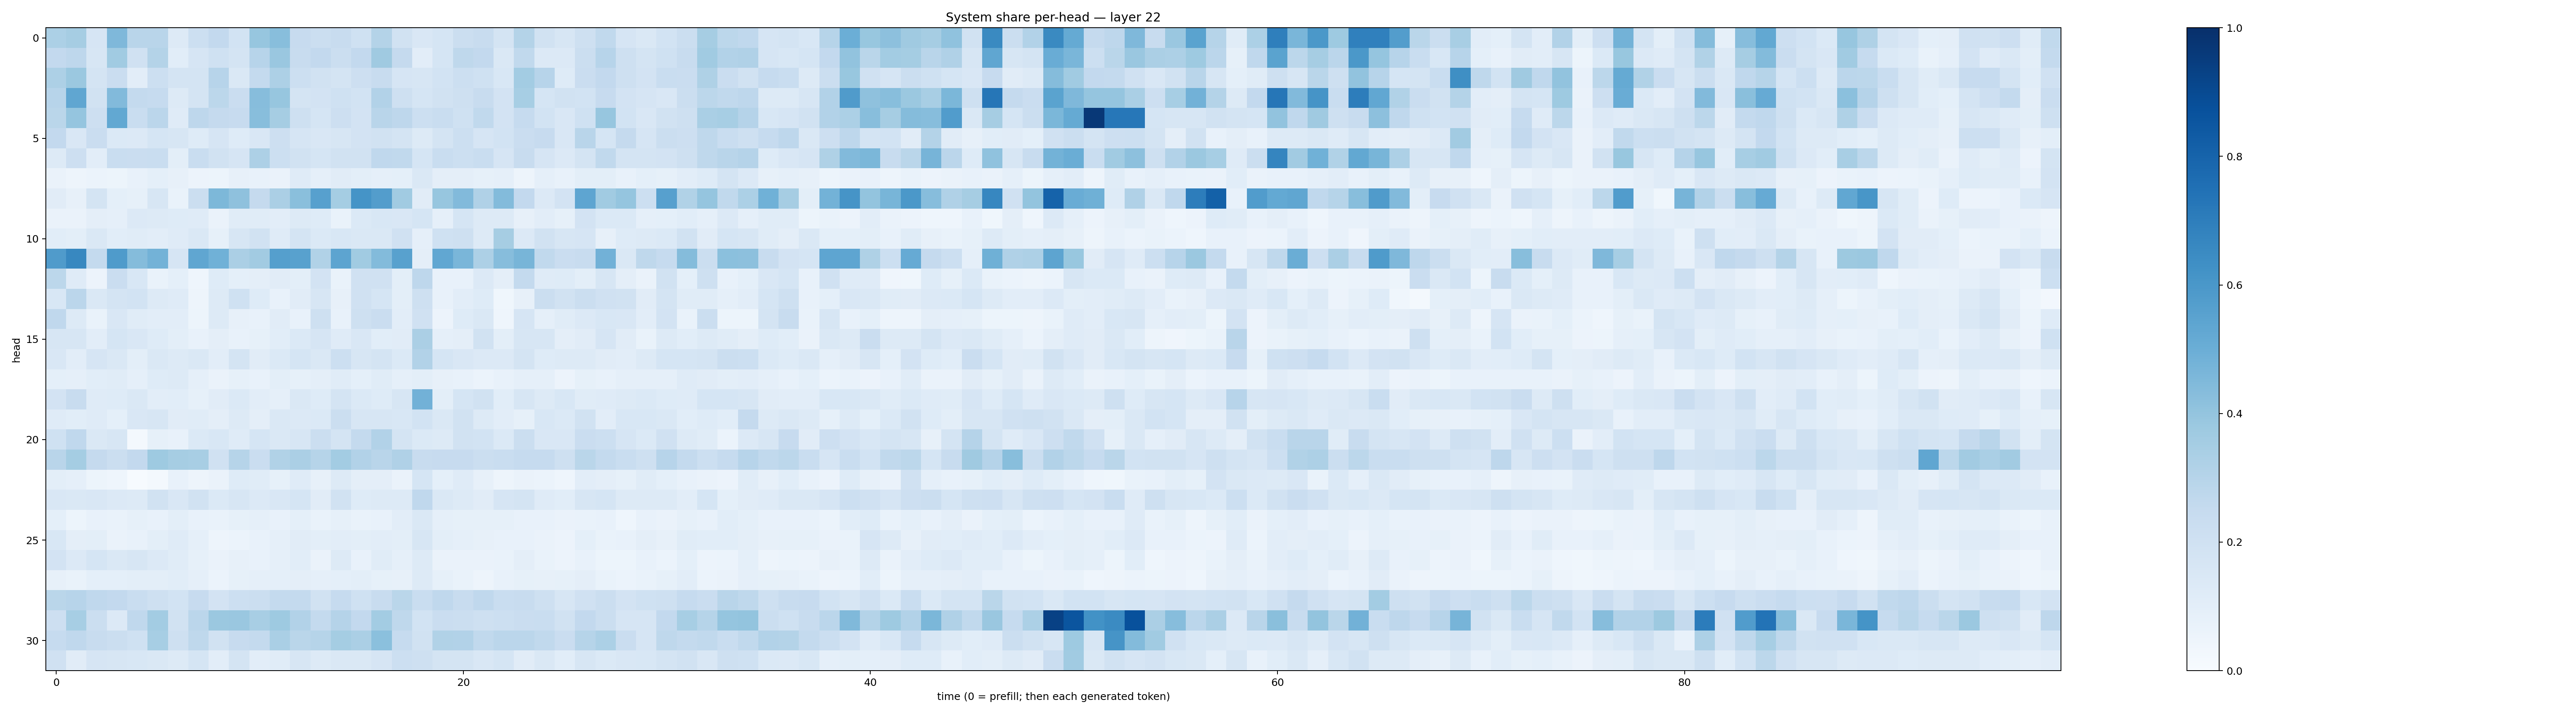

The table this chart was drawn from, first rows:
0.3295616, 0.34834585, 0.1669325, 0.45288506, 0.29056603, 0.29279017, 0.1264398, 0.2171939, 0.25891748, 0.18504697, 0.39205864, 0.42901206, 0.24337722, 0.22187741, 0.2347999, 0.20200017, 0.30579665, 0.19039023, 0.15107803, 0.16979492, 0.22125813, 0.24164063, 0.17415506, 0.30526462
0.2606, 0.2746, 0.1628, 0.3666, 0.1962, 0.308, 0.1083, 0.1648, 0.2021, 0.1791, 0.2951, 0.3831, 0.2391, 0.2578, 0.2212, 0.2601, 0.3699, 0.2532, 0.1034, 0.1684, 0.2708, 0.2583, 0.1449, 0.2635
0.3266, 0.3817, 0.1723, 0.2289, 0.1016, 0.2166, 0.1792, 0.1791, 0.2934, 0.1428, 0.2577, 0.3253, 0.2171, 0.194, 0.1775, 0.2115, 0.2412, 0.165, 0.159, 0.1873, 0.217, 0.1995, 0.1555, 0.3568
0.2953, 0.5317, 0.1922, 0.4415, 0.2571, 0.2476, 0.1303, 0.1733, 0.2798, 0.2269, 0.4314, 0.3919, 0.1737, 0.1825, 0.2, 0.1843, 0.3096, 0.2055, 0.1691, 0.1927, 0.2103, 0.2412, 0.181, 0.3471
0.2879, 0.3967, 0.211, 0.5255, 0.232, 0.2813, 0.1194, 0.2746, 0.2524, 0.2424, 0.4293, 0.3491, 0.2091, 0.1709, 0.2132, 0.1835, 0.2928, 0.2753, 0.2161, 0.2315, 0.2029, 0.2623, 0.1835, 0.2491
0.2615, 0.1505, 0.2284, 0.1404, 0.1343, 0.1692, 0.1602, 0.1215, 0.1654, 0.1218, 0.1515, 0.2123, 0.1678, 0.1512, 0.1565, 0.1825, 0.1928, 0.1751, 0.129, 0.178, 0.2177, 0.1672, 0.1846, 0.228
0.132, 0.2122, 0.1045, 0.2308, 0.2271, 0.2318, 0.09775, 0.2343, 0.1919, 0.1656, 0.3269, 0.2175, 0.1913, 0.1694, 0.1915, 0.1884, 0.2682, 0.2655, 0.1714, 0.2317, 0.2176, 0.2326, 0.1662, 0.2418
0.0653, 0.05054, 0.05974, 0.05107, 0.0719, 0.0922, 0.08165, 0.05832, 0.05231, 0.07956, 0.07114, 0.06513, 0.1183, 0.08743, 0.1101, 0.09879, 0.08723, 0.09375, 0.1454, 0.09394, 0.09741, 0.08394, 0.08901, 0.04725
0.1107, 0.07838, 0.1788, 0.09148, 0.08281, 0.1614, 0.06738, 0.2234, 0.4532, 0.4122, 0.2511, 0.3321, 0.4223, 0.5587, 0.3527, 0.6147, 0.5729, 0.3644, 0.1132, 0.3911, 0.4445, 0.3188, 0.4393, 0.2581
0.06288, 0.06389, 0.09428, 0.08777, 0.1349, 0.1304, 0.1239, 0.1186, 0.0631, 0.1153, 0.1156, 0.1038, 0.1324, 0.1221, 0.0695, 0.1382, 0.1524, 0.1485, 0.1689, 0.08893, 0.1699, 0.1263, 0.1307, 0.07996
0.1055, 0.1002, 0.1475, 0.1057, 0.1159, 0.1042, 0.1177, 0.1484, 0.08482, 0.1592, 0.1941, 0.119, 0.1795, 0.138, 0.1532, 0.1442, 0.146, 0.1979, 0.08952, 0.2023, 0.2067, 0.1278, 0.3505, 0.1342
0.5784, 0.662, 0.2574, 0.5828, 0.4343, 0.4775, 0.1671, 0.5315, 0.4881, 0.3333, 0.3611, 0.5629, 0.5573, 0.3153, 0.5414, 0.3642, 0.4405, 0.5578, 0.09601, 0.5284, 0.4625, 0.3263, 0.4299, 0.4661
0.2791, 0.1191, 0.05759, 0.2303, 0.1539, 0.06853, 0.09267, 0.04415, 0.1228, 0.0918, 0.09684, 0.1117, 0.09885, 0.1829, 0.06822, 0.1961, 0.196, 0.101, 0.2743, 0.07322, 0.07662, 0.1332, 0.09504, 0.2576
0.1546, 0.285, 0.1481, 0.1778, 0.1854, 0.1266, 0.1205, 0.04956, 0.1258, 0.1994, 0.1219, 0.07625, 0.1096, 0.1625, 0.08156, 0.1956, 0.1698, 0.1015, 0.204, 0.07144, 0.1024, 0.1218, 0.03866, 0.07851
0.2674, 0.128, 0.06698, 0.1489, 0.1133, 0.1026, 0.1032, 0.05147, 0.1299, 0.08136, 0.07131, 0.1094, 0.0777, 0.2095, 0.07294, 0.2076, 0.2275, 0.1031, 0.1968, 0.05735, 0.1233, 0.1439, 0.04575, 0.1641
0.1616, 0.1627, 0.105, 0.1701, 0.1513, 0.1245, 0.1014, 0.07501, 0.09416, 0.07766, 0.08518, 0.1076, 0.14, 0.1675, 0.1174, 0.1509, 0.1068, 0.1131, 0.3347, 0.08761, 0.09683, 0.1933, 0.1012, 0.1606
0.1519, 0.1046, 0.1647, 0.1484, 0.1009, 0.1474, 0.131, 0.1444, 0.1055, 0.1737, 0.1123, 0.1395, 0.168, 0.1469, 0.215, 0.1571, 0.1724, 0.1394, 0.3114, 0.1682, 0.1488, 0.1347, 0.1341, 0.177
0.0934, 0.08959, 0.1055, 0.1148, 0.08662, 0.1229, 0.1326, 0.08983, 0.063, 0.08479, 0.07201, 0.09808, 0.0822, 0.09393, 0.1164, 0.09077, 0.1166, 0.086, 0.09795, 0.07866, 0.07397, 0.06213, 0.07561, 0.08862
0.1832, 0.2402, 0.1195, 0.124, 0.1478, 0.1025, 0.1089, 0.08398, 0.1106, 0.1377, 0.1018, 0.08885, 0.1463, 0.1237, 0.1777, 0.1399, 0.124, 0.1582, 0.4823, 0.09776, 0.1703, 0.1928, 0.108, 0.1594
0.1191, 0.1071, 0.1174, 0.09338, 0.1495, 0.1566, 0.1125, 0.1154, 0.09497, 0.1298, 0.09468, 0.146, 0.1346, 0.1392, 0.2206, 0.1573, 0.1638, 0.1556, 0.1855, 0.1407, 0.1931, 0.1287, 0.1032, 0.08582
0.2002, 0.2656, 0.1437, 0.1569, 0.02194, 0.08253, 0.072, 0.1372, 0.1535, 0.1175, 0.1691, 0.1451, 0.1568, 0.2249, 0.1721, 0.257, 0.3117, 0.1736, 0.1386, 0.1322, 0.191, 0.187, 0.1372, 0.2222
0.2927, 0.3552, 0.2503, 0.2253, 0.2582, 0.3711, 0.3507, 0.341, 0.1971, 0.2998, 0.2285, 0.3149, 0.3326, 0.2977, 0.3583, 0.3109, 0.2929, 0.3202, 0.2395, 0.2433, 0.2428, 0.2235, 0.2335, 0.2498
0.1, 0.08624, 0.05456, 0.04591, 0.007094, 0.02176, 0.07662, 0.04938, 0.06325, 0.1249, 0.1146, 0.08263, 0.1178, 0.08055, 0.1276, 0.09615, 0.09451, 0.06469, 0.1706, 0.09081, 0.1191, 0.08031, 0.04792, 0.0663
0.1504, 0.1473, 0.1499, 0.1332, 0.1263, 0.1933, 0.1495, 0.1902, 0.1401, 0.163, 0.1353, 0.1492, 0.1681, 0.11, 0.1894, 0.1248, 0.1317, 0.1284, 0.266, 0.141, 0.1261, 0.1096, 0.1662, 0.1791
0.09293, 0.05278, 0.07522, 0.06901, 0.08559, 0.07086, 0.09874, 0.07514, 0.06649, 0.0839, 0.08775, 0.07667, 0.09063, 0.06746, 0.08216, 0.0698, 0.07219, 0.1048, 0.1477, 0.088, 0.08375, 0.08497, 0.08272, 0.07042
0.1543, 0.09702, 0.09852, 0.06625, 0.07347, 0.09993, 0.1176, 0.08668, 0.04936, 0.05988, 0.07097, 0.08723, 0.1127, 0.09951, 0.1036, 0.0986, 0.1029, 0.1011, 0.1586, 0.09945, 0.08698, 0.08168, 0.07703, 0.07352
0.1822, 0.1335, 0.17, 0.1416, 0.1631, 0.1359, 0.1167, 0.0846, 0.06261, 0.08065, 0.07497, 0.08704, 0.1072, 0.06587, 0.1323, 0.07774, 0.1135, 0.0875, 0.1309, 0.06388, 0.06635, 0.06473, 0.06766, 0.09383
0.08202, 0.06745, 0.09104, 0.09133, 0.09977, 0.09938, 0.1071, 0.08933, 0.06202, 0.08367, 0.08888, 0.09322, 0.09488, 0.08974, 0.09326, 0.09853, 0.08552, 0.08027, 0.1262, 0.08379, 0.06972, 0.04988, 0.07415, 0.08441
0.2874, 0.2966, 0.2676, 0.2613, 0.234, 0.209, 0.186, 0.2423, 0.1836, 0.2155, 0.2243, 0.2559, 0.255, 0.1941, 0.2478, 0.1998, 0.2366, 0.2882, 0.2317, 0.2681, 0.2401, 0.2677, 0.232, 0.2365
0.2122, 0.3467, 0.2228, 0.1333, 0.2676, 0.3582, 0.1939, 0.2833, 0.3804, 0.3841, 0.3411, 0.3747, 0.3093, 0.2548, 0.3016, 0.2601, 0.3567, 0.2716, 0.1857, 0.2267, 0.2198, 0.2094, 0.2177, 0.2304
0.2497, 0.2693, 0.2389, 0.2227, 0.2018, 0.3465, 0.2101, 0.2727, 0.1952, 0.2456, 0.2577, 0.3371, 0.2885, 0.3003, 0.3516, 0.3351, 0.4207, 0.2464, 0.1926, 0.3126, 0.3118, 0.263, 0.2823, 0.2819
0.1957, 0.1114, 0.1678, 0.1634, 0.1536, 0.1481, 0.1253, 0.171, 0.1045, 0.1774, 0.1047, 0.1152, 0.1613, 0.1315, 0.1432, 0.1419, 0.1653, 0.2154, 0.2036, 0.1748, 0.1745, 0.1517, 0.1692, 0.1108
